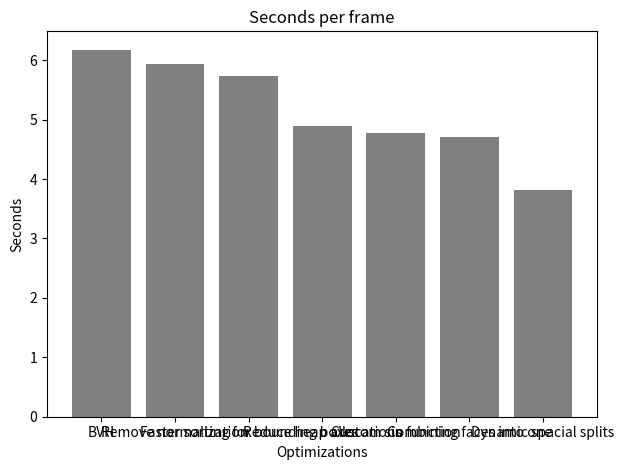

The script that saved this image:
import matplotlib.pyplot as plt

def draw_bar_chart(values, names, title="Bar Chart", ylabel="Value"):
    #plt.figure(figsize=(10, 6))
    plt.bar(names, values, color='gray')
    plt.title(title)
    plt.ylabel(ylabel)
    plt.xlabel("Optimizations")
    plt.tight_layout()
    plt.show()


if __name__ == "__main__":
    #In seconds starting from 6
    values = [
        6.176,    
        5.934,
        5.733,
        4.9,
        4.782,
        4.782*0.984,
        2.13/2.536*4.545
    ]
    names = [
        "BVH",
        "Remove normalization",
        "Faster sorting for bounding boxes",
        "Reduce heap allocations",
        "Custom sin function",
        "Combining faces into one",
        "Dynamic spacial splits"
    ]
    draw_bar_chart(values, names, title="Seconds per frame", ylabel="Seconds")
